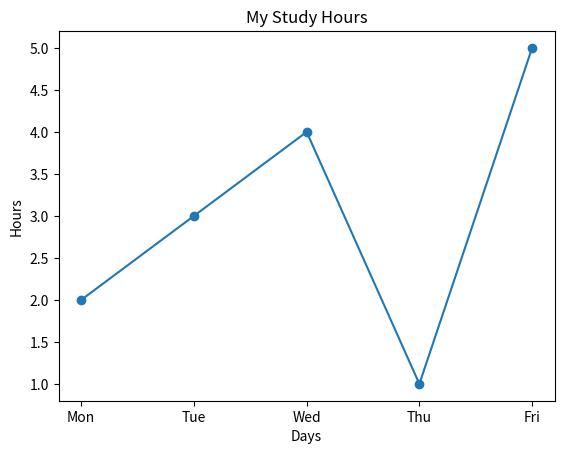

Reproduce this figure in Python.
import matplotlib.pyplot as plt

# Data
days = ["Mon", "Tue", "Wed", "Thu", "Fri"]
study_hours = [2, 3, 4, 1, 5]

# Plot graph
plt.plot(days, study_hours, marker='o')

# Title
plt.title("My Study Hours")

# Labels
plt.xlabel("Days")
plt.ylabel("Hours")

# Show graph
plt.show()
